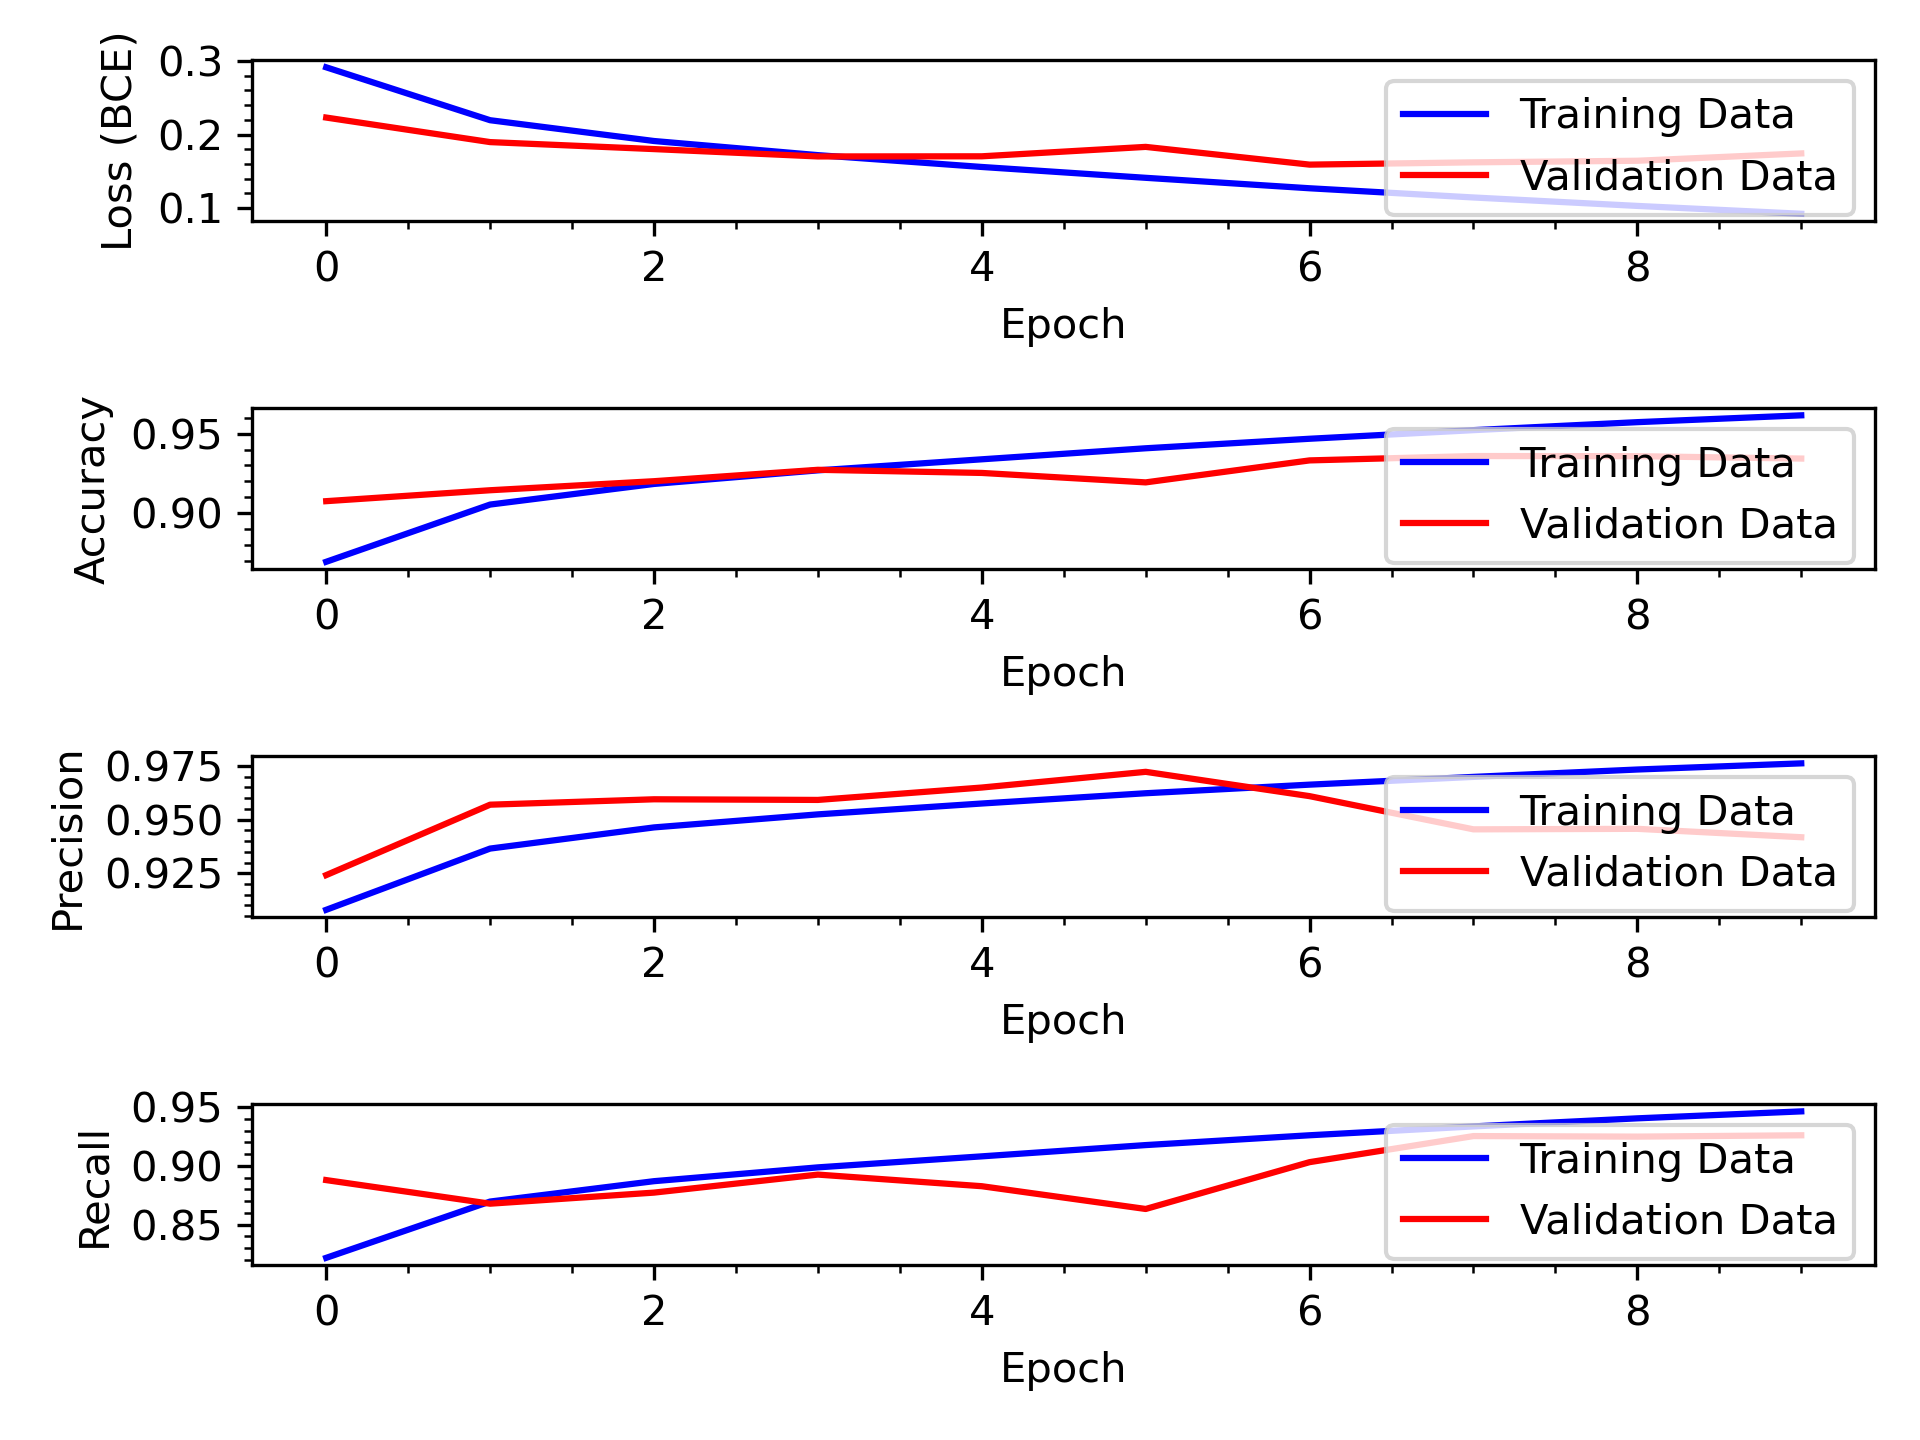

The table this chart was drawn from, first rows:
loss, acc, precision, recall, val_loss, val_acc, val_precision, val_recall, lr
0.2914, 0.8692, 0.908, 0.8218, 0.2232, 0.9075, 0.9241, 0.8879, 2.7145123e-05
0.2195, 0.9053, 0.9365, 0.8696, 0.1898, 0.9144, 0.9569, 0.8678, 2.4561923e-05
0.1913, 0.9183, 0.9464, 0.8869, 0.1803, 0.9201, 0.9595, 0.8772, 2.2224547e-05
0.1721, 0.9269, 0.9524, 0.8987, 0.1703, 0.9273, 0.9592, 0.8925, 2.0109603e-05
0.156, 0.9339, 0.9575, 0.9081, 0.1705, 0.9253, 0.9649, 0.8827, 1.819592e-05
0.1413, 0.9408, 0.9623, 0.9176, 0.1833, 0.9193, 0.9722, 0.8633, 1.646435e-05
0.1271, 0.9468, 0.9663, 0.926, 0.1592, 0.9332, 0.9609, 0.9031, 1.489756e-05
0.1146, 0.9523, 0.9699, 0.9335, 0.1623, 0.9359, 0.9455, 0.9253, 1.3479869e-05
0.1031, 0.9573, 0.9733, 0.9404, 0.1645, 0.9359, 0.9457, 0.9248, 1.219709e-05
0.09244, 0.9616, 0.9762, 0.9463, 0.1744, 0.9343, 0.9418, 0.926, 1.10363835e-05
